Image classification data set "GAN-Autoencoder" (vandanamonappa07/GAN-Autoencoder on GitHub). Class labels (5): non-tumor, non-viable tumor, tumor, viable, viable non-viable.

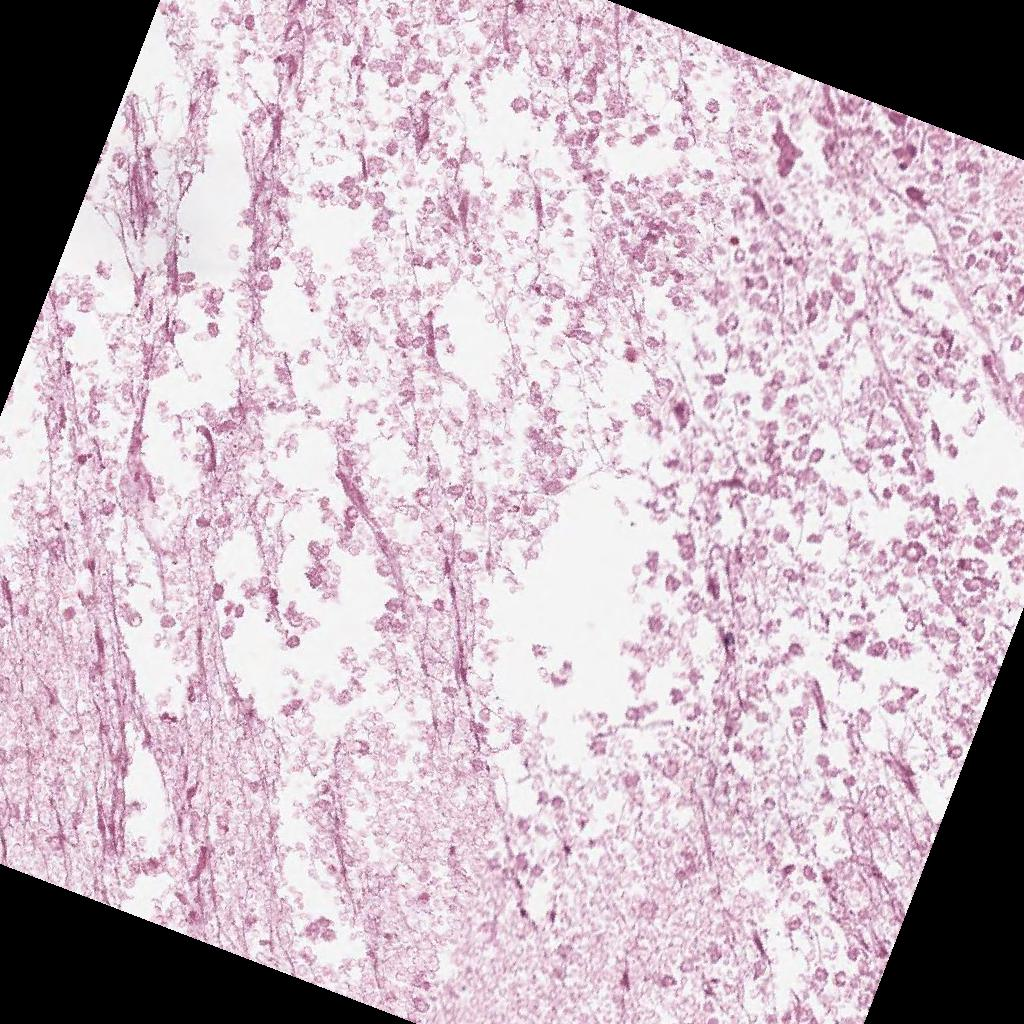
Label: non-viable tumor

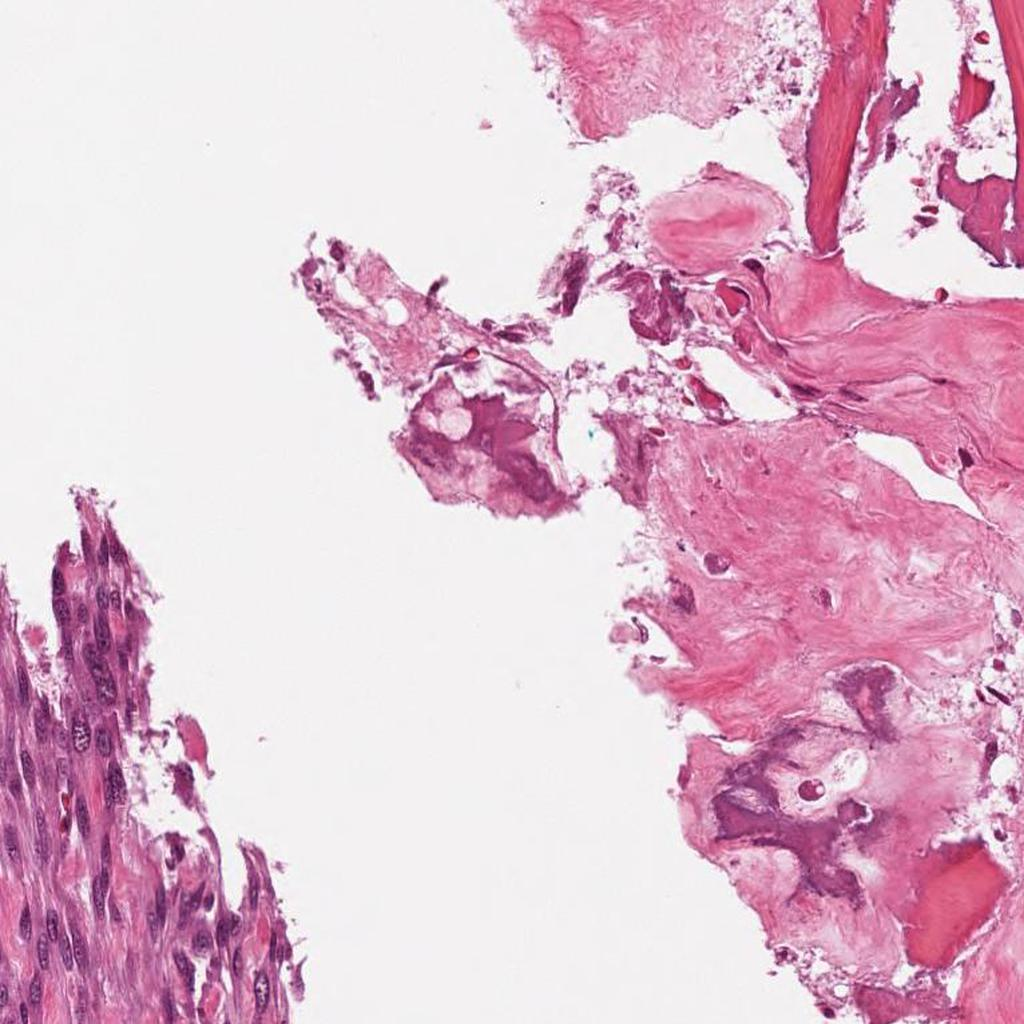
Label: viable non-viable

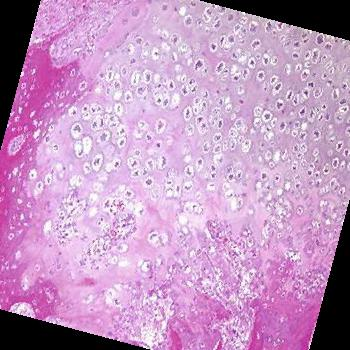
Label: tumor

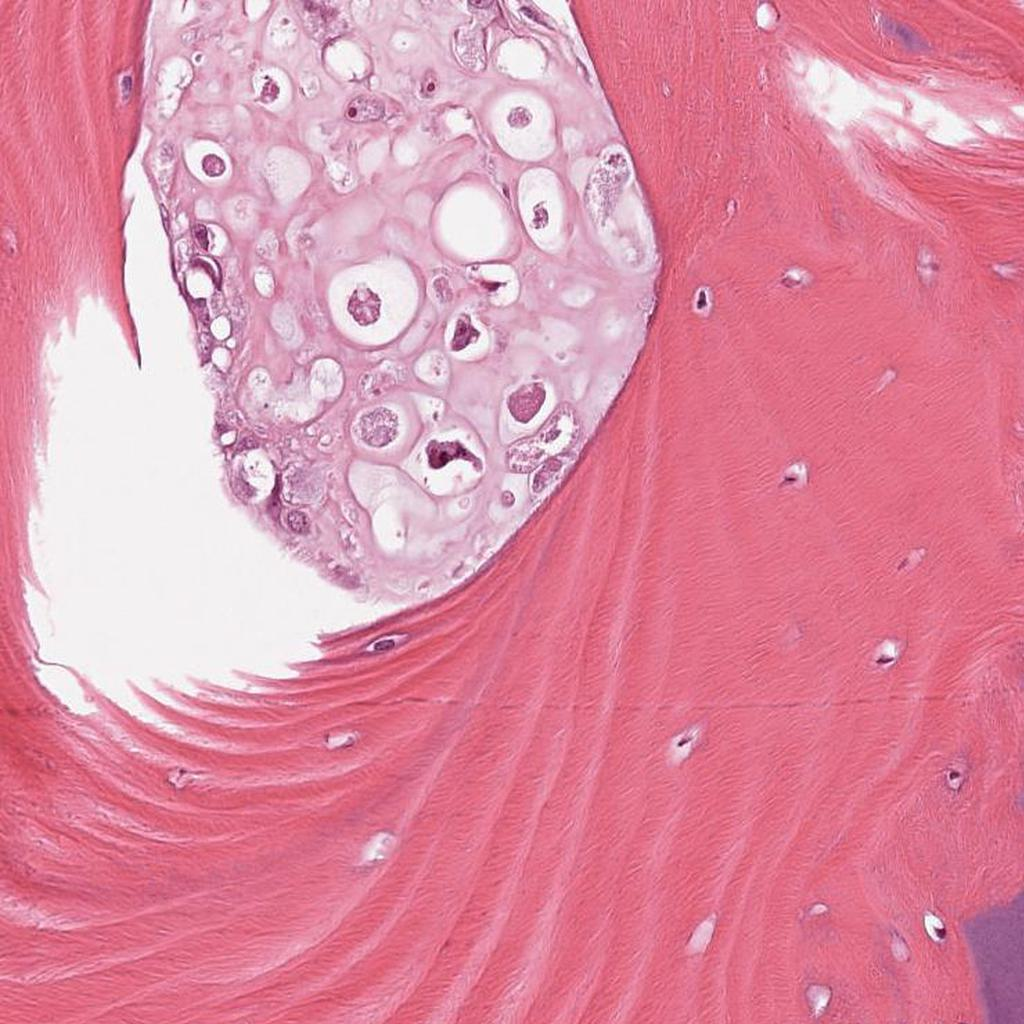
Label: viable

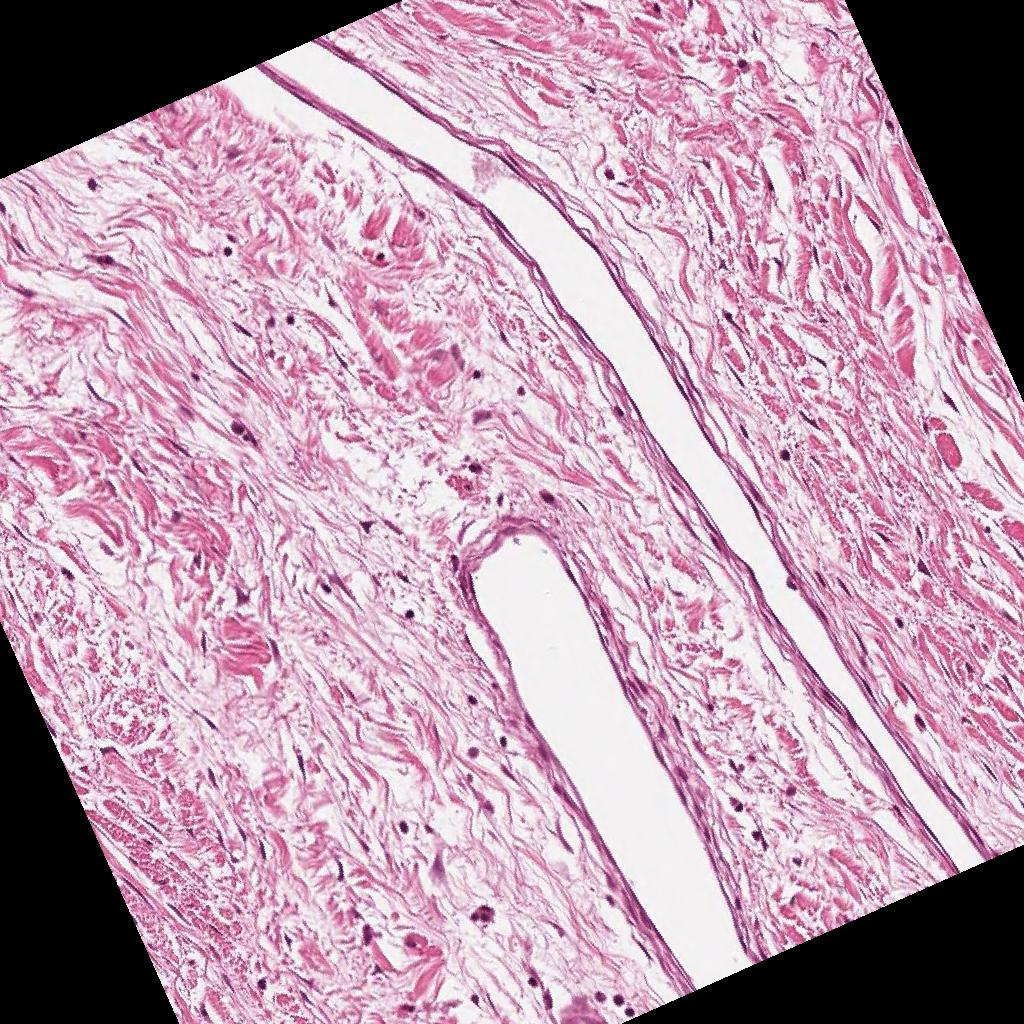
Label: non-tumor

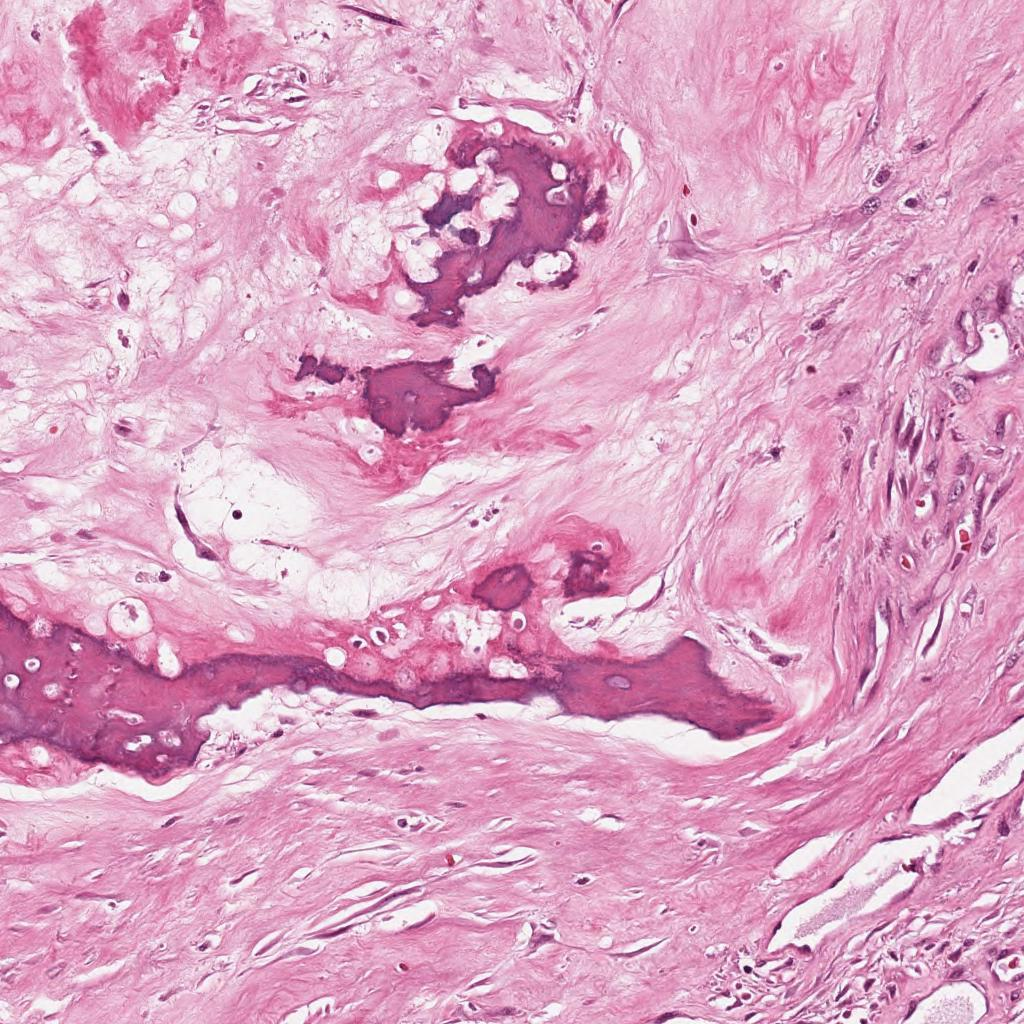
Label: non-viable tumor
